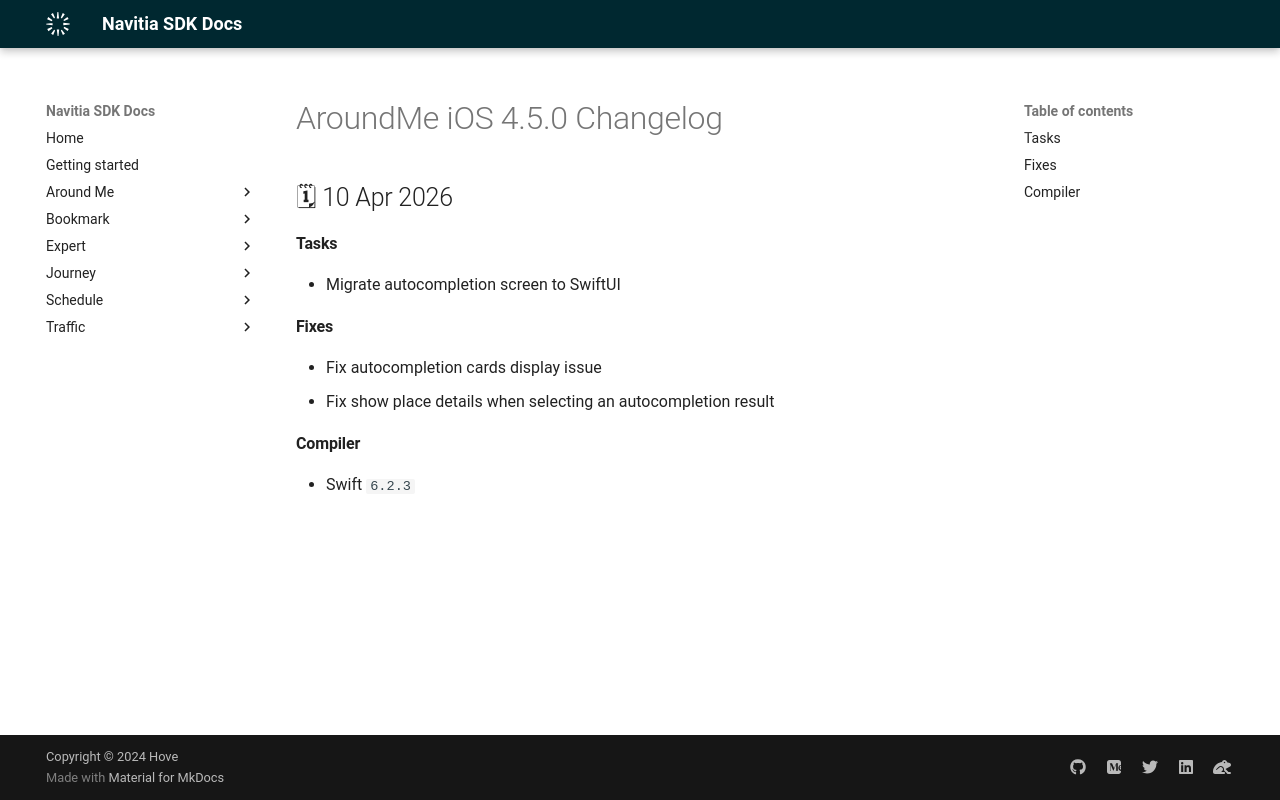

repository: hove-io/navitia_sdk_docs · page: around_me/ios/releases/4.5.0/index.html · generator: mkdocs

---
title: AroundMe iOS 4.5.0 - Changelog - Navitia SDK Docs
---

# AroundMe iOS 4.5.0 Changelog

<h2>🗓 10 Apr 2026</h2>

#### Tasks
- Migrate autocompletion screen to SwiftUI

#### Fixes
- Fix autocompletion cards display issue
- Fix show place details when selecting an autocompletion result

#### Compiler
-  Swift  `6.2.3`
